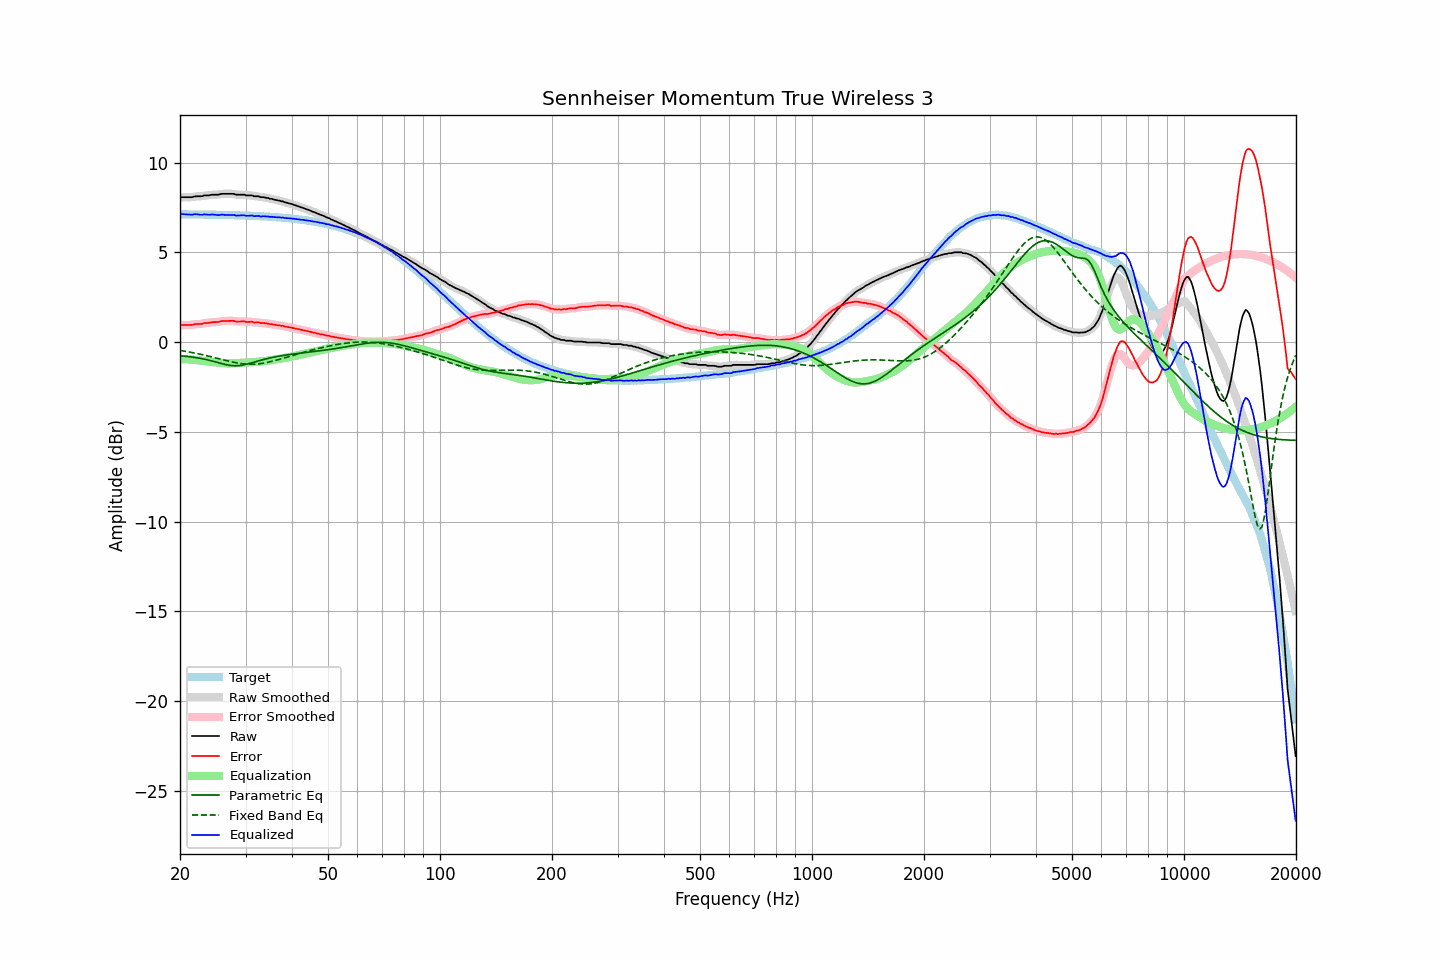

Data behind this chart, as committed beside it:
frequency, raw, error, smoothed, error_smoothed, equalization, parametric_eq, fixed_band_eq, equalized_raw, equalized_smoothed, target
20.00, 8.05, 0.92, 8.06, 0.93, -0.94, -0.75, -0.46, 7.11, 7.12, 7.13
20.20, 8.08, 0.95, 8.07, 0.94, -0.94, -0.76, -0.48, 7.14, 7.13, 7.13
20.40, 8.08, 0.96, 8.08, 0.95, -0.95, -0.77, -0.49, 7.14, 7.13, 7.13
20.61, 8.08, 0.96, 8.09, 0.96, -0.95, -0.78, -0.50, 7.13, 7.14, 7.13
20.81, 8.08, 0.96, 8.08, 0.96, -0.96, -0.79, -0.52, 7.13, 7.13, 7.13
21.02, 8.08, 0.96, 8.08, 0.96, -0.96, -0.80, -0.54, 7.12, 7.12, 7.12
21.23, 8.08, 0.96, 8.08, 0.96, -0.97, -0.81, -0.55, 7.12, 7.11, 7.12
21.44, 8.08, 0.96, 8.09, 0.96, -0.97, -0.82, -0.57, 7.11, 7.11, 7.12
21.66, 8.09, 0.97, 8.10, 0.98, -0.98, -0.84, -0.59, 7.11, 7.12, 7.12
21.87, 8.12, 1.00, 8.12, 0.99, -0.99, -0.85, -0.60, 7.14, 7.13, 7.12
22.09, 8.13, 1.01, 8.13, 1.01, -1.00, -0.86, -0.62, 7.14, 7.13, 7.12
22.31, 8.13, 1.01, 8.13, 1.02, -1.01, -0.88, -0.64, 7.12, 7.13, 7.12
22.54, 8.13, 1.02, 8.13, 1.01, -1.02, -0.89, -0.66, 7.11, 7.11, 7.12
22.76, 8.13, 1.02, 8.14, 1.02, -1.03, -0.91, -0.68, 7.10, 7.11, 7.12
22.99, 8.14, 1.03, 8.15, 1.04, -1.04, -0.93, -0.70, 7.10, 7.11, 7.12
23.22, 8.18, 1.07, 8.17, 1.05, -1.05, -0.95, -0.72, 7.13, 7.12, 7.11
23.45, 8.18, 1.07, 8.18, 1.07, -1.06, -0.97, -0.74, 7.12, 7.12, 7.11
23.69, 8.18, 1.07, 8.19, 1.07, -1.07, -0.99, -0.76, 7.11, 7.11, 7.11
23.92, 8.18, 1.07, 8.19, 1.08, -1.08, -1.01, -0.79, 7.10, 7.11, 7.11
24.16, 8.20, 1.09, 8.20, 1.09, -1.09, -1.03, -0.81, 7.11, 7.11, 7.11
24.40, 8.22, 1.12, 8.22, 1.11, -1.10, -1.05, -0.83, 7.12, 7.11, 7.11
24.65, 8.22, 1.12, 8.22, 1.12, -1.11, -1.08, -0.85, 7.11, 7.11, 7.11
24.89, 8.22, 1.12, 8.22, 1.12, -1.12, -1.10, -0.88, 7.10, 7.10, 7.10
25.14, 8.22, 1.12, 8.22, 1.12, -1.13, -1.13, -0.90, 7.09, 7.09, 7.10
25.39, 8.22, 1.12, 8.23, 1.13, -1.14, -1.15, -0.92, 7.08, 7.09, 7.10
25.65, 8.25, 1.15, 8.25, 1.15, -1.15, -1.17, -0.94, 7.10, 7.10, 7.10
25.91, 8.27, 1.18, 8.26, 1.17, -1.16, -1.20, -0.97, 7.11, 7.10, 7.10
26.16, 8.27, 1.18, 8.27, 1.18, -1.17, -1.22, -0.99, 7.10, 7.10, 7.09
26.43, 8.27, 1.18, 8.27, 1.18, -1.18, -1.24, -1.01, 7.09, 7.10, 7.09
26.69, 8.27, 1.18, 8.27, 1.18, -1.19, -1.26, -1.03, 7.09, 7.09, 7.09
26.96, 8.27, 1.18, 8.27, 1.18, -1.19, -1.28, -1.06, 7.09, 7.09, 7.09
27.23, 8.27, 1.19, 8.27, 1.19, -1.19, -1.29, -1.08, 7.09, 7.09, 7.09
27.50, 8.27, 1.19, 8.27, 1.19, -1.18, -1.30, -1.10, 7.09, 7.09, 7.08
27.77, 8.27, 1.19, 8.26, 1.18, -1.18, -1.31, -1.12, 7.10, 7.09, 7.08
28.05, 8.25, 1.17, 8.25, 1.17, -1.17, -1.32, -1.13, 7.08, 7.08, 7.08
28.33, 8.22, 1.15, 8.23, 1.16, -1.17, -1.31, -1.15, 7.06, 7.07, 7.08
28.62, 8.22, 1.15, 8.22, 1.15, -1.16, -1.31, -1.17, 7.06, 7.06, 7.07
28.90, 8.22, 1.15, 8.22, 1.15, -1.16, -1.30, -1.18, 7.07, 7.06, 7.07
29.19, 8.22, 1.15, 8.23, 1.16, -1.15, -1.29, -1.19, 7.07, 7.08, 7.07
29.48, 8.22, 1.16, 8.22, 1.16, -1.15, -1.28, -1.20, 7.08, 7.07, 7.06
29.78, 8.22, 1.16, 8.21, 1.15, -1.14, -1.26, -1.21, 7.08, 7.07, 7.06
30.08, 8.18, 1.13, 8.20, 1.14, -1.14, -1.24, -1.22, 7.04, 7.05, 7.06
30.38, 8.18, 1.13, 8.19, 1.13, -1.14, -1.22, -1.23, 7.05, 7.05, 7.06
30.68, 8.18, 1.13, 8.18, 1.13, -1.13, -1.19, -1.23, 7.05, 7.05, 7.05
30.99, 8.18, 1.13, 8.18, 1.13, -1.13, -1.17, -1.23, 7.06, 7.05, 7.05
31.30, 8.18, 1.14, 8.17, 1.12, -1.12, -1.14, -1.23, 7.06, 7.05, 7.04
31.61, 8.13, 1.09, 8.15, 1.11, -1.11, -1.12, -1.23, 7.02, 7.04, 7.04
31.93, 8.13, 1.10, 8.14, 1.10, -1.10, -1.09, -1.22, 7.03, 7.04, 7.04
32.24, 8.13, 1.10, 8.13, 1.09, -1.10, -1.06, -1.22, 7.04, 7.03, 7.03
32.57, 8.13, 1.11, 8.12, 1.09, -1.09, -1.04, -1.21, 7.04, 7.03, 7.03
32.89, 8.08, 1.06, 8.10, 1.08, -1.08, -1.01, -1.20, 7.00, 7.02, 7.02
33.22, 8.08, 1.06, 8.09, 1.07, -1.07, -0.99, -1.18, 7.01, 7.02, 7.02
33.55, 8.08, 1.07, 8.07, 1.06, -1.06, -0.96, -1.17, 7.02, 7.01, 7.01
33.89, 8.06, 1.05, 8.07, 1.06, -1.05, -0.94, -1.15, 7.01, 7.02, 7.01
34.23, 8.04, 1.04, 8.05, 1.04, -1.04, -0.92, -1.14, 7.00, 7.01, 7.00
34.57, 8.03, 1.04, 8.03, 1.03, -1.03, -0.90, -1.12, 7.01, 7.00, 7.00
34.92, 7.99, 1.00, 8.01, 1.01, -1.01, -0.88, -1.10, 6.98, 6.99, 6.99
35.27, 7.99, 1.01, 7.99, 1.00, -1.00, -0.86, -1.08, 6.99, 6.98, 6.99
35.62, 7.96, 0.98, 7.96, 0.98, -0.99, -0.84, -1.05, 6.98, 6.98, 6.98
35.97, 7.94, 0.97, 7.94, 0.97, -0.97, -0.82, -1.03, 6.97, 6.97, 6.97
... 635 more rows
